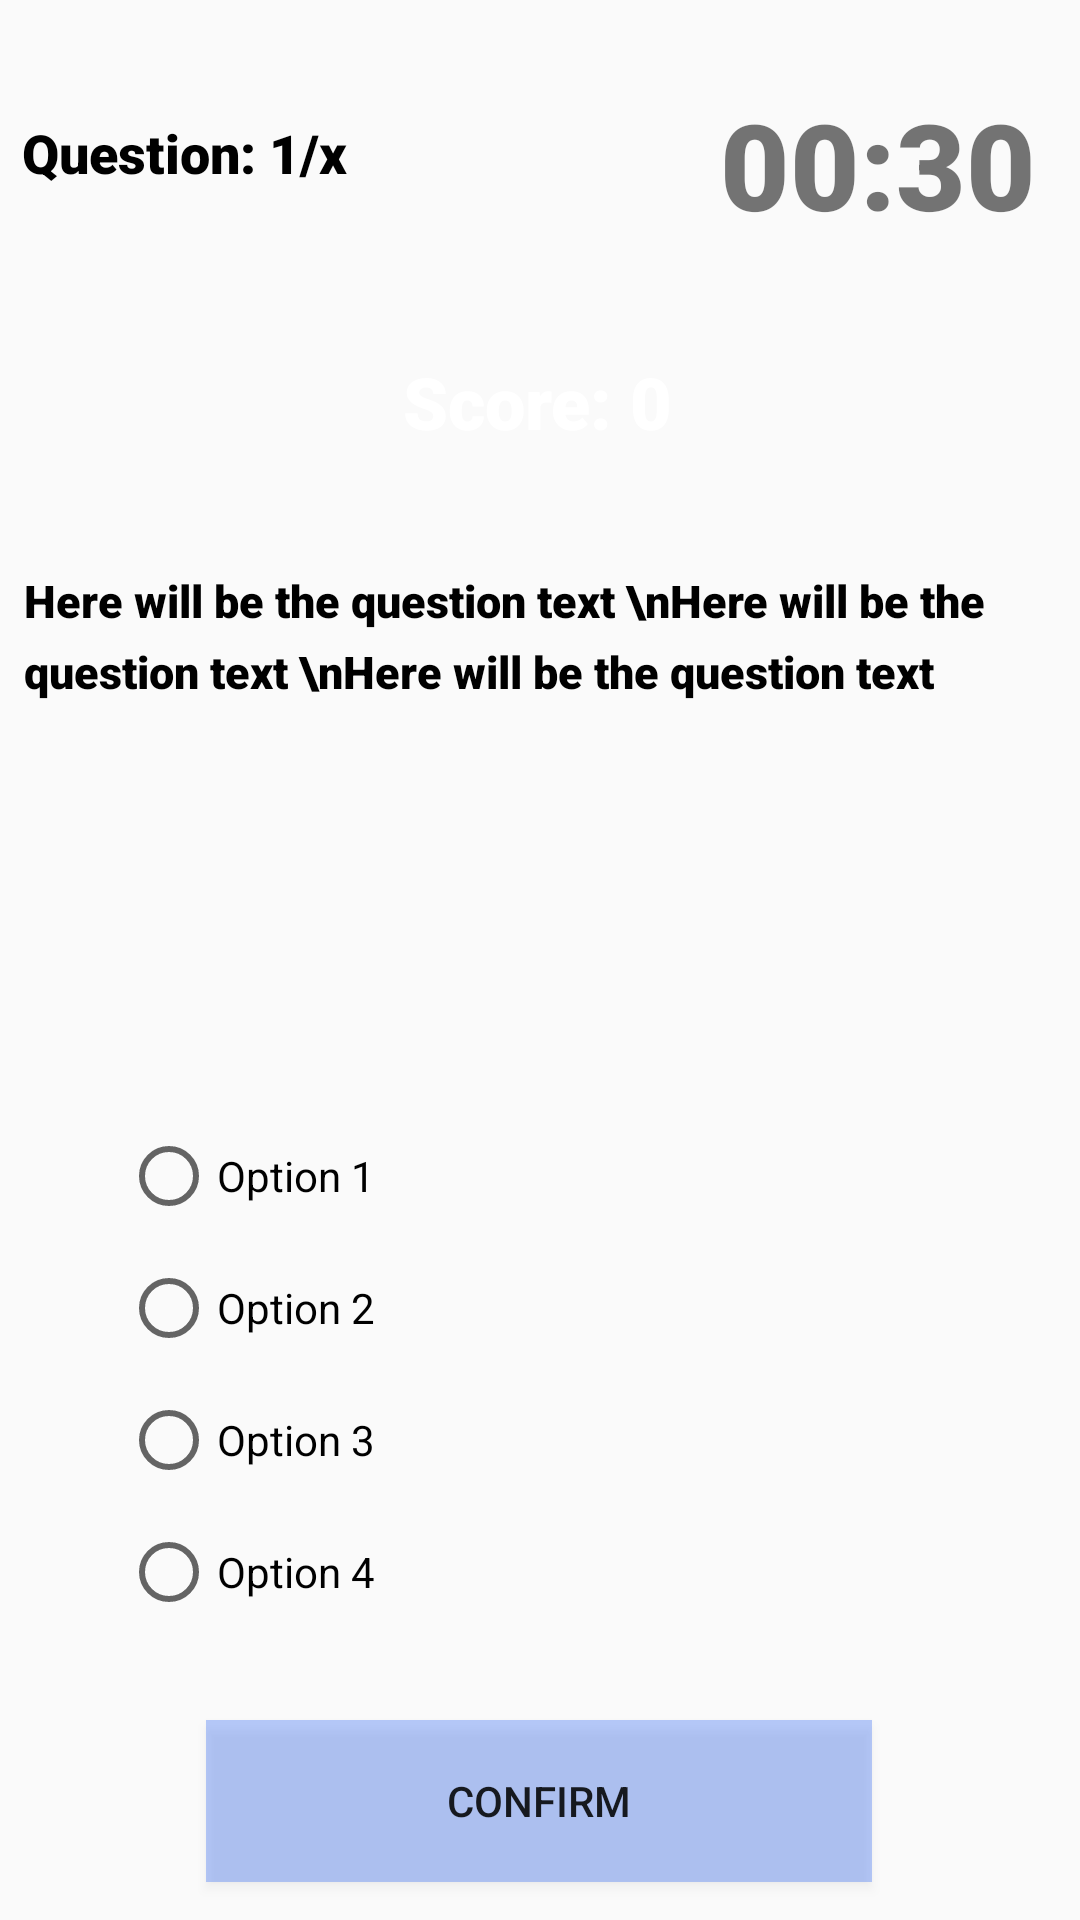

Layout XML and referenced resources for this Android screen:
<!-- AndroidManifest.xml: application theme AppTheme -->
<!-- res/layout/activity_quiz1.xml -->
<?xml version="1.0" encoding="utf-8"?>
<androidx.constraintlayout.widget.ConstraintLayout
    xmlns:android="http://schemas.android.com/apk/res/android"
    xmlns:app="http://schemas.android.com/apk/res-auto"
    xmlns:tools="http://schemas.android.com/tools"
    android:layout_width="match_parent"
    android:layout_height="match_parent"
    tools:context=".Quiz1Activity">

    <Button
        android:id="@+id/button_confirm_next_Quiz1"
        style="@style/Widget.AppCompat.Button.Small"
        android:layout_width="222dp"
        android:layout_height="54dp"
        android:layout_alignParentStart="true"
        android:layout_alignParentTop="true"
        android:layout_alignParentEnd="true"
        android:layout_alignParentBottom="true"
        android:layout_marginStart="8dp"
        android:layout_marginTop="8dp"
        android:layout_marginEnd="8dp"
        android:layout_marginBottom="1dp"
        android:background="#450046F8"
        android:shadowColor="#0F0F0F"
        android:text="CONFIRM"
        app:layout_constraintBottom_toBottomOf="parent"
        app:layout_constraintEnd_toEndOf="parent"
        app:layout_constraintHorizontal_bias="0.497"
        app:layout_constraintStart_toStartOf="parent"
        app:layout_constraintTop_toTopOf="parent"
        app:layout_constraintVertical_bias="0.98" />

    <TextView
        android:id="@+id/text_view_score_Quiz1"
        android:layout_width="136dp"
        android:layout_height="45dp"
        android:layout_centerHorizontal="true"
        android:layout_marginStart="5dp"
        android:layout_marginTop="2dp"
        android:layout_marginEnd="8dp"
        android:layout_marginBottom="8dp"
        android:fontFamily="sans-serif-black"
        android:text="Score: 0"
        android:textAlignment="center"
        android:textAppearance="@android:style/TextAppearance.Small"
        android:textColor="@color/colorAccent"
        android:textSize="24sp"
        app:layout_constraintBottom_toBottomOf="parent"
        app:layout_constraintEnd_toEndOf="parent"
        app:layout_constraintHorizontal_bias="0.503"
        app:layout_constraintStart_toStartOf="parent"
        app:layout_constraintTop_toTopOf="parent"
        app:layout_constraintVertical_bias="0.198" />

    <TextView
        android:id="@+id/text_view_question_count_Quiz1"
        android:layout_width="172dp"
        android:layout_height="47dp"
        android:layout_centerHorizontal="true"
        android:layout_marginStart="5dp"
        android:layout_marginTop="8dp"
        android:layout_marginEnd="8dp"
        android:layout_marginBottom="8dp"
        android:fontFamily="sans-serif-black"
        android:textColor="@color/colorPrimaryDark"
        android:text="Question: 1/x"
        android:textAppearance="@android:style/TextAppearance.Small"
        android:textSize="18sp"
        app:layout_constraintBottom_toBottomOf="parent"
        app:layout_constraintEnd_toEndOf="parent"
        app:layout_constraintHorizontal_bias="0.013"
        app:layout_constraintStart_toStartOf="parent"
        app:layout_constraintTop_toTopOf="parent"
        app:layout_constraintVertical_bias="0.053" />

    <TextView
        android:id="@+id/text_view_countdown_Quiz1"
        android:layout_width="wrap_content"
        android:layout_height="wrap_content"
        android:layout_alignParentEnd="true"
        android:layout_marginStart="8dp"
        android:layout_marginTop="8dp"
        android:layout_marginEnd="8dp"
        android:layout_marginBottom="8dp"
        android:fontFamily="sans-serif-black"
        android:text="00:30"
        android:textSize="40sp"
        app:layout_constraintBottom_toBottomOf="parent"
        app:layout_constraintEnd_toEndOf="parent"
        app:layout_constraintHorizontal_bias="0.972"
        app:layout_constraintStart_toStartOf="parent"
        app:layout_constraintTop_toTopOf="parent"
        app:layout_constraintVertical_bias="0.035" />

    <TextView
        android:id="@+id/text_view_question_Quiz1"
        android:layout_width="0dp"
        android:layout_height="wrap_content"
        android:layout_above="@id/radio_group_Quiz1"
        android:layout_marginStart="8dp"
        android:layout_marginTop="8dp"
        android:layout_marginEnd="8dp"
        android:layout_marginBottom="8dp"
        android:fontFamily="sans-serif-black"
        android:lineSpacingExtra="6sp"
        android:text="Here will be the question text \nHere will be the question text \nHere will be the question text"
        android:textAlignment="viewStart"
        android:textColor="@android:color/black"
        android:textSize="15sp"
        android:textStyle="bold"
        app:layout_constraintBottom_toBottomOf="parent"
        app:layout_constraintEnd_toEndOf="parent"
        app:layout_constraintHorizontal_bias="0.0"
        app:layout_constraintStart_toStartOf="parent"
        app:layout_constraintTop_toTopOf="parent"
        app:layout_constraintVertical_bias="0.314" />

    <RadioGroup
        android:id="@+id/radio_group_Quiz1"
        android:layout_width="wrap_content"
        android:layout_height="wrap_content"
        android:layout_centerVertical="true"
        android:layout_marginStart="8dp"
        android:layout_marginLeft="8dp"
        android:layout_marginTop="8dp"
        android:layout_marginEnd="8dp"
        android:layout_marginBottom="8dp"
        android:padding="@dimen/activity_horizontal_margin"
        android:paddingBottom="@dimen/activity_horizontal_margin"
        app:layout_constraintBottom_toBottomOf="parent"
        app:layout_constraintEnd_toEndOf="parent"
        app:layout_constraintHorizontal_bias="1.0"
        app:layout_constraintStart_toStartOf="parent"
        app:layout_constraintTop_toTopOf="parent"
        app:layout_constraintVertical_bias="0.808">

        <RadioButton
            android:id="@+id/radio_button1_Quiz1"
            android:layout_width="312dp"
            android:layout_height="44dp"
            android:lineSpacingExtra="6sp"
            android:text="Option 1"
            android:textAlignment="viewStart"
            android:textSize="14sp" />

        <RadioButton
            android:id="@+id/radio_button2_Quiz1"
            android:layout_width="312dp"
            android:layout_height="44dp"
            android:lineSpacingExtra="6sp"
            android:text="Option 2"
            android:textAlignment="viewStart"
            android:textSize="14sp" />

        <RadioButton
            android:id="@+id/radio_button3_Quiz1"
            android:layout_width="312dp"
            android:layout_height="44dp"
            android:lineSpacingExtra="6sp"
            android:text="Option 3"
            android:textAlignment="viewStart"
            android:textSize="14sp" />

        <RadioButton
            android:id="@+id/radio_button4_Quiz1"
            android:layout_width="312dp"
            android:layout_height="44dp"
            android:lineSpacingExtra="6sp"
            android:text="Option 4"
            android:textAlignment="viewStart"
            android:textSize="14sp" />

    </RadioGroup>

</androidx.constraintlayout.widget.ConstraintLayout>
<!-- resources referenced by this layout -->
<resources>
  <color name="colorAccent">#ffffff</color>
  <color name="colorPrimaryDark">#000000</color>
  <style name="AppTheme" parent="Theme.AppCompat.Light.DarkActionBar">
          
          <item name="colorPrimary">@color/colorPrimary</item>
          <item name="colorPrimaryDark">@color/colorPrimaryDark</item>
          <item name="colorAccent">@color/colorAccent</item>
      </style>
  <color name="colorPrimary">#D3D3D3</color>
</resources>
